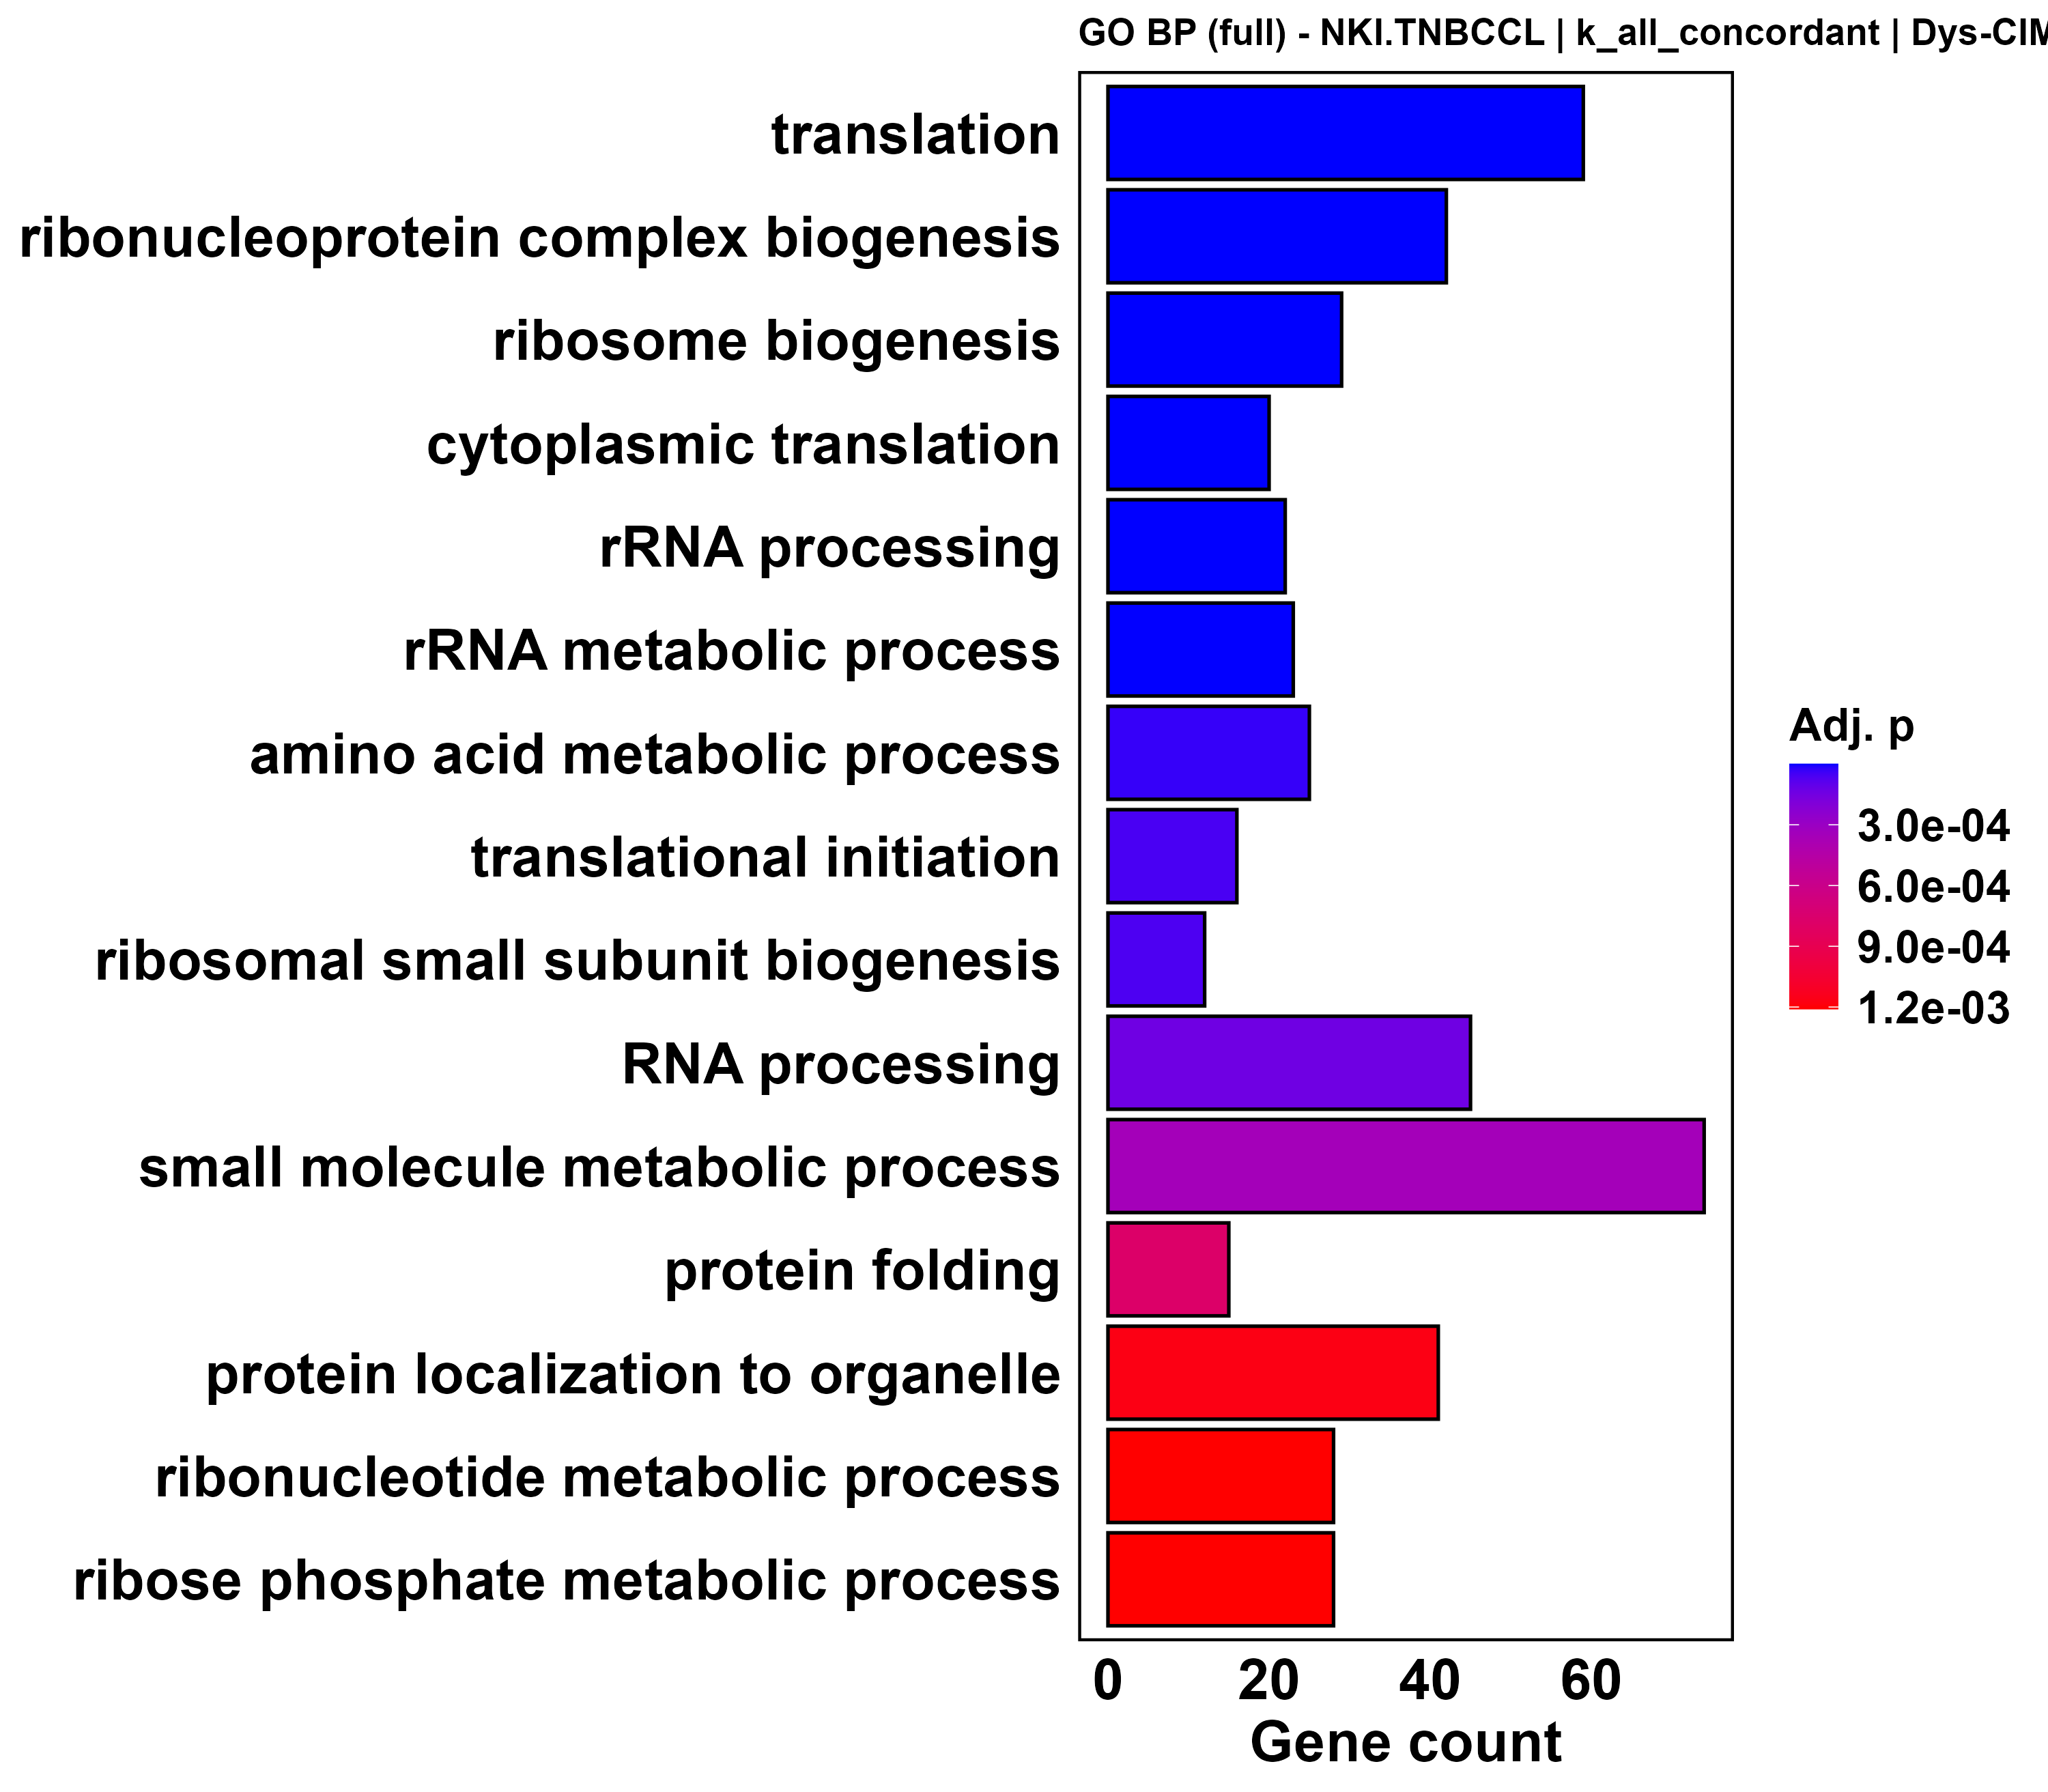

Data behind this chart, as committed beside it:
ID, Description, GeneRatio, BgRatio, RichFactor, FoldEnrichment, zScore, pvalue, p.adjust, qvalue, geneID, Count
GO:0006412, translation, 59/383, 156/2843, 0.3782, 2.807, 9.161, 2.49754032376705e-15, 5.43964282516463e-12, 5.06606337252537e-12, DAP3/TRAP1/BZW2/EIF3M/METTL5/MRPL24/PAIP…, 59
GO:0022613, ribonucleoprotein complex biogenesis, 42/383, 91/2843, 0.4615, 3.426, 9.28, 1.09882897559951e-14, 1.19662475442787e-11, 1.11444391367382e-11, EIF3M/STRAP/METTL5/DCAF13/IMP4/EIF3E/NPM…, 42
GO:0042254, ribosome biogenesis, 29/383, 57/2843, 0.5088, 3.777, 8.354, 8.70172511165801e-12, 6.31745243106372e-09, 5.88358747023333e-09, METTL5/DCAF13/IMP4/NPM1/NOL10/NPM3/RPLP0…, 29
GO:0002181, cytoplasmic translation, 20/383, 30/2843, 0.6667, 4.949, 8.578, 2.03579736336849e-11, 1.10849166435414e-08, 1.03236355768713e-08, EIF3M/PAIP1/EIF3E/EIF3H/RPLP0/EIF3C/RPS1…, 20
GO:0006364, rRNA processing, 22/383, 41/2843, 0.5366, 3.983, 7.59, 8.43859075572016e-10, 3.6758501331917e-07, 3.423403028689e-07, METTL5/DCAF13/IMP4/NOL10/NPM3/WDR12/RPS1…, 22
GO:0016072, rRNA metabolic process, 23/383, 45/2843, 0.5111, 3.794, 7.453, 1.22868998823322e-09, 4.4601446572866e-07, 4.15383439881652e-07, METTL5/DCAF13/IMP4/NOL10/NPM3/WDR12/RPS1…, 23
GO:0006520, amino acid metabolic process, 25/383, 62/2843, 0.4032, 2.993, 6.26, 1.01067119460485e-07, 3.14463123121339e-05, 2.92866675489256e-05, ACY1/PYCR1/SMS/BCAT2/NARS2/GCAT/FARSB/GC…, 25
GO:0006413, translational initiation, 16/383, 30/2843, 0.5333, 3.959, 6.428, 2.10118363960946e-07, 5.72047245883674e-05, 5.32760641253608e-05, BZW2/EIF3M/PAIP1/EIF3E/NPM1/COPS5/EIF3H/…, 16
GO:0042274, ribosomal small subunit biogenesis, 12/383, 18/2843, 0.6667, 4.949, 6.63, 2.63462746453926e-07, 6.37579846418502e-05, 5.93792646101422e-05, DCAF13/IMP4/NPM1/NOL10/RPS16/UTP18/RPS7/…, 12
GO:0006396, RNA processing, 45/383, 163/2843, 0.2761, 2.049, 5.443, 6.41859863919507e-07, 0.0001398, 0.0001302, STRAP/METTL5/DCAF13/IMP4/NPM1/NOL10/THOC…, 45
GO:0044281, small molecule metabolic process, 74/383, 332/2843, 0.2229, 1.655, 5.006, 1.78706898030806e-06, 0.0003538, 0.0003295, ATP5F1C/OLA1/NTHL1/LDHA/PTGES2/NME2/ECHD…, 74
GO:0006457, protein folding, 15/383, 32/2843, 0.4688, 3.48, 5.565, 4.27569135119349e-06, 0.000776, 0.0007227, TRAP1/TBCB/TBCA/HSPD1/CCT8/CCT4/CCT3/NUD…, 15
GO:0033365, protein localization to organelle, 41/383, 155/2843, 0.2645, 1.963, 4.867, 6.96816626867456e-06, 0.001167, 0.001087, YWHAE/TMEM147/YWHAZ/NPM1/DVL1/PHB2/HSPD1…, 41
GO:0009259, ribonucleotide metabolic process, 28/383, 90/2843, 0.3111, 2.309, 4.98, 8.33090211688548e-06, 0.00121, 0.001127, ATP5F1C/OLA1/LDHA/NME2/NDUFV2/ENO1/GMPS/…, 28
GO:0019693, ribose phosphate metabolic process, 28/383, 90/2843, 0.3111, 2.309, 4.98, 8.33090211688548e-06, 0.00121, 0.001127, ATP5F1C/OLA1/LDHA/NME2/NDUFV2/ENO1/GMPS/…, 28
GO:0072521, purine-containing compound metabolic pro…, 35/383, 126/2843, 0.2778, 2.062, 4.81, 1.07194834785726e-05, 0.00141, 0.001313, ATP5F1C/OLA1/LDHA/NME2/NDUFV2/ENO1/GMPS/…, 35
GO:0071826, protein-RNA complex organization, 18/383, 46/2843, 0.3913, 2.905, 5.138, 1.10053568916064e-05, 0.00141, 0.001313, EIF3M/STRAP/EIF3E/EIF3H/DDX1/SRSF9/CLNS1…, 18
GO:0009150, purine ribonucleotide metabolic process, 27/383, 87/2843, 0.3103, 2.304, 4.872, 1.27882742174387e-05, 0.001547, 0.001441, ATP5F1C/OLA1/LDHA/NME2/NDUFV2/ENO1/GMPS/…, 27
GO:0055086, nucleobase-containing small molecule met…, 39/383, 151/2843, 0.2583, 1.917, 4.569, 2.18509174452572e-05, 0.002505, 0.002333, ATP5F1C/OLA1/NTHL1/LDHA/NME2/GFUS/NDUFV2…, 39
GO:0031647, regulation of protein stability, 20/383, 57/2843, 0.3509, 2.605, 4.828, 2.41833668223934e-05, 0.002634, 0.002453, YWHAZ/NPM1/DVL1/PHB2/GIPC1/HSPD1/CCT8/CC…, 20
GO:0006753, nucleoside phosphate metabolic process, 38/383, 147/2843, 0.2585, 1.919, 4.513, 2.74563683245789e-05, 0.002848, 0.002652, ATP5F1C/OLA1/NTHL1/LDHA/NME2/GFUS/NDUFV2…, 38
GO:0022618, protein-RNA complex assembly, 17/383, 45/2843, 0.3778, 2.804, 4.813, 3.3438386689962e-05, 0.00331, 0.003083, EIF3M/STRAP/EIF3E/EIF3H/DDX1/SRSF9/CLNS1…, 17
GO:0006417, regulation of translation, 25/383, 82/2843, 0.3049, 2.263, 4.579, 3.79526670015704e-05, 0.003594, 0.003347, TRAP1/BZW2/METTL5/PAIP1/EIF3E/NPM1/EIF5A…, 25
GO:0009056, catabolic process, 96/383, 500/2843, 0.192, 1.425, 4.132, 4.53556882201812e-05, 0.004033, 0.003756, NTHL1/YWHAE/PSMD14/LDHA/DCAF13/VDAC1/PAI…, 96
GO:0010608, post-transcriptional regulation of gene …, 30/383, 108/2843, 0.2778, 2.062, 4.439, 4.71308487273867e-05, 0.004033, 0.003756, TRAP1/BZW2/METTL5/PAIP1/EIF3E/NPM1/EIF5A…, 30
GO:0006163, purine nucleotide metabolic process, 29/383, 103/2843, 0.2816, 2.09, 4.445, 4.81417572994853e-05, 0.004033, 0.003756, ATP5F1C/OLA1/LDHA/NME2/NDUFV2/ENO1/GMPS/…, 29
GO:0043436, oxoacid metabolic process, 42/383, 174/2843, 0.2414, 1.792, 4.252, 6.05972335732999e-05, 0.004789, 0.00446, LDHA/PTGES2/ECHDC3/PYCR1/SMS/ENO1/PRMT3/…, 42
GO:0006278, RNA-templated DNA biosynthetic process, 9/383, 16/2843, 0.5625, 4.175, 5.025, 6.37623959409077e-05, 0.004789, 0.00446, CCT8/CCT4/CCT3/HNRNPC/XRCC5/HSP90AB1/PTG…, 9
GO:0007004, telomere maintenance via telomerase, 9/383, 16/2843, 0.5625, 4.175, 5.025, 6.37623959409077e-05, 0.004789, 0.00446, CCT8/CCT4/CCT3/HNRNPC/XRCC5/HSP90AB1/PTG…, 9
GO:0006082, organic acid metabolic process, 42/383, 175/2843, 0.24, 1.782, 4.21, 6.99686182355137e-05, 0.004833, 0.004501, LDHA/PTGES2/ECHDC3/PYCR1/SMS/ENO1/PRMT3/…, 42
GO:0009144, purine nucleoside triphosphate metabolic…, 23/383, 75/2843, 0.3067, 2.276, 4.419, 7.04836629382072e-05, 0.004833, 0.004501, ATP5F1C/OLA1/LDHA/NME2/NDUFV2/ENO1/ATP5F…, 23
GO:0050821, protein stabilization, 16/383, 43/2843, 0.3721, 2.762, 4.593, 7.10089464352551e-05, 0.004833, 0.004501, NPM1/DVL1/PHB2/HSPD1/CCT8/CCT4/CCT3/MAPK…, 16
GO:0009141, nucleoside triphosphate metabolic proces…, 24/383, 81/2843, 0.2963, 2.199, 4.321, 9.07491873354107e-05, 0.005989, 0.005578, ATP5F1C/OLA1/LDHA/NME2/NDUFV2/ENO1/ATP5F…, 24
GO:0009117, nucleotide metabolic process, 31/383, 117/2843, 0.265, 1.967, 4.213, 9.47598223419265e-05, 0.00607, 0.005653, ATP5F1C/OLA1/NTHL1/LDHA/NME2/NDUFV2/ENO1…, 31
GO:0046907, intracellular transport, 55/383, 253/2843, 0.2174, 1.614, 4.035, 0.0001003, 0.006239, 0.00581, YWHAE/YIF1A/VDAC1/NPM1/PHB2/NUP37/VDAC2/…, 55
GO:0009205, purine ribonucleoside triphosphate metab…, 22/383, 72/2843, 0.3056, 2.268, 4.3, 0.0001078, 0.006239, 0.00581, ATP5F1C/OLA1/LDHA/NME2/NDUFV2/ENO1/ATP5F…, 22
GO:0170039, proteinogenic amino acid metabolic proce…, 15/383, 40/2843, 0.375, 2.784, 4.482, 0.0001081, 0.006239, 0.00581, PYCR1/SMS/BCAT2/GCAT/GCSH/ENOPH1/PCBD1/A…, 15
GO:0045333, cellular respiration, 26/383, 92/2843, 0.2826, 2.098, 4.223, 0.0001117, 0.006239, 0.00581, ATP5F1C/TRAP1/LDHA/NDUFV2/ENO1/ATP5F1A/A…, 26
GO:0072594, establishment of protein localization to…, 26/383, 92/2843, 0.2826, 2.098, 4.223, 0.0001117, 0.006239, 0.00581, NPM1/PHB2/HSPD1/LYPLA1/MIPEP/MTCH2/ECT2/…, 26
GO:0010833, telomere maintenance via telomere length…, 9/383, 17/2843, 0.5294, 3.93, 4.78, 0.0001195, 0.006508, 0.006061, CCT8/CCT4/CCT3/HNRNPC/XRCC5/HSP90AB1/PTG…, 9
GO:1901605, alpha-amino acid metabolic process, 16/383, 45/2843, 0.3556, 2.639, 4.373, 0.0001337, 0.007102, 0.006614, PYCR1/SMS/BCAT2/GCAT/GCSH/ENOPH1/PCBD1/A…, 16
GO:0019752, carboxylic acid metabolic process, 40/383, 169/2843, 0.2367, 1.757, 4.003, 0.0001462, 0.007581, 0.007061, LDHA/PTGES2/ECHDC3/PYCR1/SMS/ENO1/PRMT3/…, 40
GO:0046034, ATP metabolic process, 21/383, 69/2843, 0.3043, 2.259, 4.177, 0.0001648, 0.008266, 0.007698, ATP5F1C/OLA1/LDHA/NDUFV2/ENO1/ATP5F1A/AT…, 21
GO:1901293, nucleoside phosphate biosynthetic proces…, 24/383, 84/2843, 0.2857, 2.121, 4.114, 0.0001708, 0.008266, 0.007698, ATP5F1C/NME2/GFUS/NDUFV2/ENO1/GMPS/ATP5F…, 24
GO:0044282, small molecule catabolic process, 23/383, 79/2843, 0.2911, 2.161, 4.129, 0.0001711, 0.008266, 0.007698, LDHA/ENO1/BCAT2/GCAT/GALK1/GCSH/PGK1/PCC…, 23
GO:0032204, regulation of telomere maintenance, 11/383, 25/2843, 0.44, 3.266, 4.49, 0.0001746, 0.008266, 0.007698, NSMCE2/CCT8/CCT4/CCT3/HNRNPC/XRCC5/PTGES…, 11
GO:0006399, tRNA metabolic process, 12/383, 29/2843, 0.4138, 3.072, 4.424, 0.0001801, 0.008345, 0.007772, DDX1/NARS2/FARSB/ELP2/DARS1/EXOSC7/FARS2…, 12
GO:0006913, nucleocytoplasmic transport, 18/383, 56/2843, 0.3214, 2.386, 4.133, 0.0002263, 0.01006, 0.009366, YWHAE/NPM1/PHB2/NUP37/THOC7/XPO5/CDK5/EC…, 18
GO:0051169, nuclear transport, 18/383, 56/2843, 0.3214, 2.386, 4.133, 0.0002263, 0.01006, 0.009366, YWHAE/NPM1/PHB2/NUP37/THOC7/XPO5/CDK5/EC…, 18
GO:0070647, protein modification by small protein co…, 41/383, 179/2843, 0.2291, 1.7, 3.818, 0.0002597, 0.01125, 0.01048, YWHAE/PSMD14/TBC1D7/DCAF13/NPM1/COPS5/PR…, 41
GO:0009260, ribonucleotide biosynthetic process, 17/383, 52/2843, 0.3269, 2.427, 4.096, 0.0002686, 0.01125, 0.01048, ATP5F1C/NME2/NDUFV2/ENO1/GMPS/ATP5F1A/AT…, 17
GO:0046390, ribose phosphate biosynthetic process, 17/383, 52/2843, 0.3269, 2.427, 4.096, 0.0002686, 0.01125, 0.01048, ATP5F1C/NME2/NDUFV2/ENO1/GMPS/ATP5F1A/AT…, 17
GO:0072522, purine-containing compound biosynthetic …, 21/383, 72/2843, 0.2917, 2.165, 3.95, 0.0003194, 0.01257, 0.01171, ATP5F1C/NME2/NDUFV2/ENO1/GMPS/ATP5F1A/AT…, 21
GO:0032210, regulation of telomere maintenance via t…, 7/383, 12/2843, 0.5833, 4.33, 4.561, 0.000329, 0.01257, 0.01171, CCT8/CCT4/CCT3/HNRNPC/PTGES3/NAT10/NAF1, 7
GO:0170034, L-amino acid biosynthetic process, 7/383, 12/2843, 0.5833, 4.33, 4.561, 0.000329, 0.01257, 0.01171, PYCR1/ENOPH1/PCBD1/ASL/GOT2/APIP/OAT, 7
GO:0170038, proteinogenic amino acid biosynthetic pr…, 7/383, 12/2843, 0.5833, 4.33, 4.561, 0.000329, 0.01257, 0.01171, PYCR1/ENOPH1/PCBD1/ASL/GOT2/APIP/OAT, 7
GO:1904356, regulation of telomere maintenance via t…, 7/383, 12/2843, 0.5833, 4.33, 4.561, 0.000329, 0.01257, 0.01171, CCT8/CCT4/CCT3/HNRNPC/PTGES3/NAT10/NAF1, 7
GO:0009060, aerobic respiration, 23/383, 84/2843, 0.2738, 2.032, 3.79, 0.0004626, 0.01737, 0.01618, ATP5F1C/LDHA/NDUFV2/ENO1/ATP5F1A/ATP5PO/…, 23
GO:0006403, RNA localization, 13/383, 36/2843, 0.3611, 2.681, 4.003, 0.0004821, 0.0178, 0.01658, NUP37/THOC7/CCT8/CCT4/XPO5/CCT3/LRPPRC/F…, 13
GO:0051246, regulation of protein metabolic process, 63/383, 318/2843, 0.1981, 1.471, 3.513, 0.0005178, 0.0188, 0.01751, PSMD14/TRAP1/BZW2/METTL5/TBC1D7/PAIP1/EI…, 63
... 2,118 more rows
